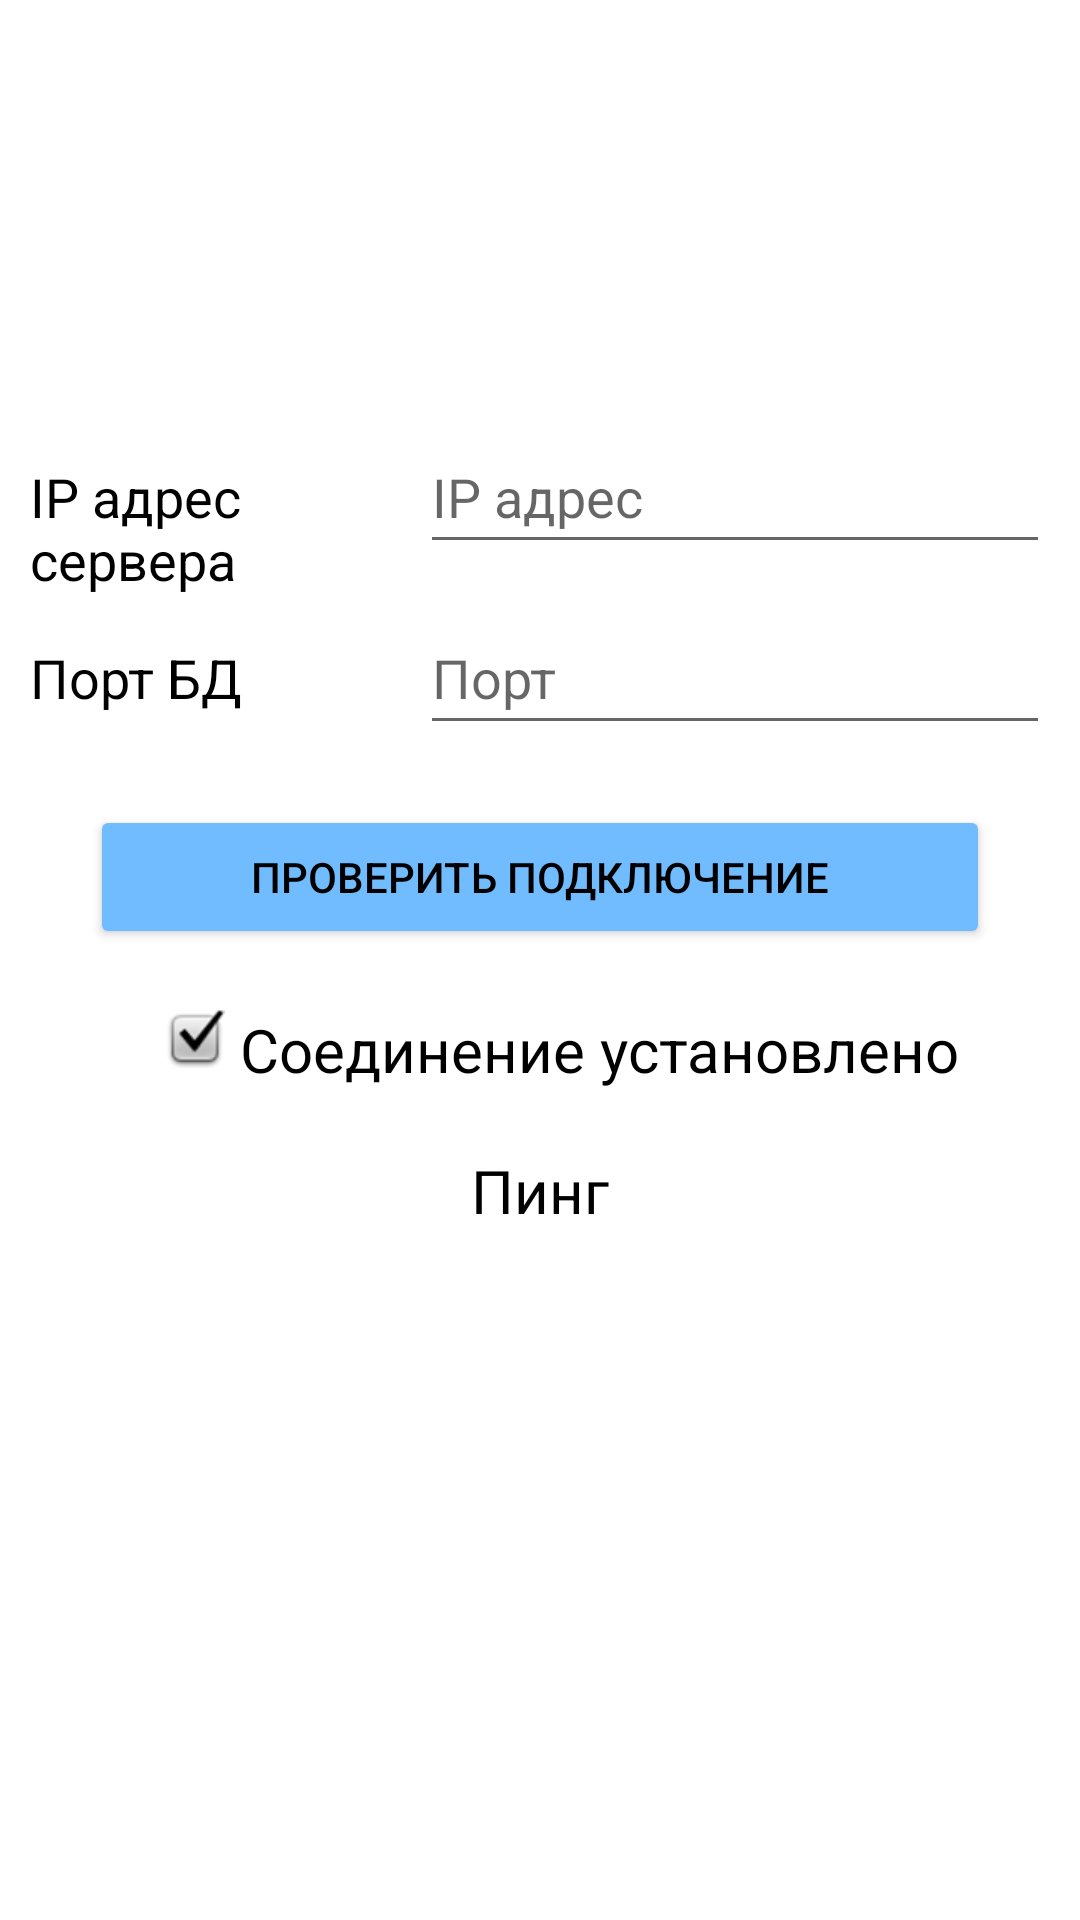

Reconstruct the res/layout file that produces this screen, plus the resources it refers to.
<!-- AndroidManifest.xml: application theme Theme.TestAndro6 -->
<!-- res/layout/fragment_settings.xml -->
<?xml version="1.0" encoding="utf-8"?>
<androidx.constraintlayout.widget.ConstraintLayout
        xmlns:android="http://schemas.android.com/apk/res/android"
        xmlns:app="http://schemas.android.com/apk/res-auto"
        xmlns:tools="http://schemas.android.com/tools"
        android:layout_width="match_parent"
        android:layout_height="match_parent"
        tools:context=".ui.settings.SettingsFragment">

    <ScrollView
            android:layout_width="match_parent"
            android:layout_height="0dp"
            app:layout_constraintTop_toTopOf="parent" app:layout_constraintStart_toStartOf="parent"
            app:layout_constraintEnd_toEndOf="parent"
            android:id="@+id/scroll" android:foregroundGravity="bottom"
            android:contentDescription="@string/action_sign_in" app:layout_constraintBottom_toBottomOf="parent"
            android:layout_marginTop="140dp" android:layout_marginBottom="60dp">
        <LinearLayout
                android:orientation="vertical"
                android:layout_width="match_parent"
                android:layout_height="wrap_content" android:id="@+id/liner" android:gravity="bottom"
                android:layout_marginLeft="10dp" android:layout_marginRight="10dp" android:paddingBottom="40dp">
            <LinearLayout
                    android:orientation="horizontal"
                    android:layout_width="match_parent"
                    android:layout_height="wrap_content">
                <TextView
                        android:text="IP адрес сервера"
                        android:layout_width="wrap_content"
                        android:layout_height="wrap_content" android:id="@+id/textView16" android:layout_weight="1"
                        android:textSize="18sp" android:textColor="#000000" android:layout_marginBottom="15dp"/>
                <EditText
                        android:layout_width="wrap_content"
                        android:layout_height="48dp"
                        android:inputType="text|textImeMultiLine|textMultiLine"
                        android:ems="10"
                        android:id="@+id/etIp" android:hint="IP адрес"
                        android:selectAllOnFocus="true"/>
            </LinearLayout>
            <LinearLayout
                    android:orientation="horizontal"
                    android:layout_width="match_parent"
                    android:layout_height="match_parent" android:layout_weight="1">
                <TextView
                        android:text="Порт БД"
                        android:layout_width="wrap_content"
                        android:layout_height="wrap_content" android:id="@+id/textView17" android:layout_weight="1"
                        android:textSize="18sp" android:textColor="#000000"/>
                <EditText
                        android:layout_width="wrap_content"
                        android:layout_height="48dp"
                        android:inputType="text|textImeMultiLine|textMultiLine"
                        android:ems="10"
                        android:id="@+id/etPort"
                        android:hint="Порт" android:selectAllOnFocus="true"/>
            </LinearLayout>
            <Button
                    android:text="Проверить подключение"
                    android:layout_width="match_parent"
                    android:layout_height="wrap_content" android:id="@+id/buttonCheckCon"
                    app:iconTint="#5C82E3" android:backgroundTint="#70BCFE" android:textColor="#000000"
                    app:strokeColor="#2C6EC0" app:strokeWidth="3dp" android:layout_marginLeft="20dp"
                    android:layout_marginRight="20dp" android:layout_marginTop="20dp"/>
            <LinearLayout
                    android:orientation="horizontal"
                    android:layout_width="match_parent"
                    android:layout_height="match_parent" android:layout_marginTop="20dp" android:id="@+id/connectOk">
                <ImageView
                        android:layout_width="20dp"
                        android:layout_height="wrap_content" android:id="@+id/imageView12" android:layout_weight="1"
                        app:srcCompat="@android:drawable/checkbox_on_background" android:layout_marginLeft="40dp"
                        android:layout_marginTop="5dp" android:layout_gravity="right|end"
                        android:foregroundGravity="right"/>
                <TextView
                        android:text="Соединение установлено"
                        android:layout_width="wrap_content"
                        android:layout_height="wrap_content" android:id="@+id/textView18" android:textColor="#000000"
                        android:textSize="20sp" android:layout_weight="3"/>
            </LinearLayout>
            <LinearLayout
                    android:orientation="horizontal"
                    android:layout_width="match_parent"
                    android:layout_height="match_parent" android:layout_marginTop="20dp" android:id="@+id/ping"
                    android:layout_weight="1">
                <TextView
                        android:text="Пинг"
                        android:layout_width="wrap_content"
                        android:layout_height="wrap_content" android:id="@+id/textView19"
                        android:textColor="#000000"
                        android:textSize="20sp" android:layout_weight="1" android:textAlignment="center"/>
            </LinearLayout>
        </LinearLayout>
    </ScrollView>
    <TextView
            android:id="@+id/text_settings"
            android:layout_width="match_parent"
            android:layout_height="wrap_content"
            android:layout_marginStart="8dp"
            android:layout_marginTop="8dp"
            android:layout_marginEnd="8dp"
            android:textAlignment="center"
            android:textSize="20sp"
            app:layout_constraintEnd_toEndOf="parent"
            app:layout_constraintStart_toStartOf="parent"
            app:layout_constraintTop_toTopOf="parent"
            app:layout_constraintBottom_toBottomOf="parent"/>
</androidx.constraintlayout.widget.ConstraintLayout>
<!-- resources referenced by this layout -->
<resources>
  <string name="action_sign_in">Войти</string>
  <style name="Theme.TestAndro6" parent="Theme.MaterialComponents.DayNight.DarkActionBar">
          <item name="windowActionBar">true</item>
          <item name="windowNoTitle">true</item>
          <item name="android:windowFullscreen">false</item>
      </style>
</resources>
